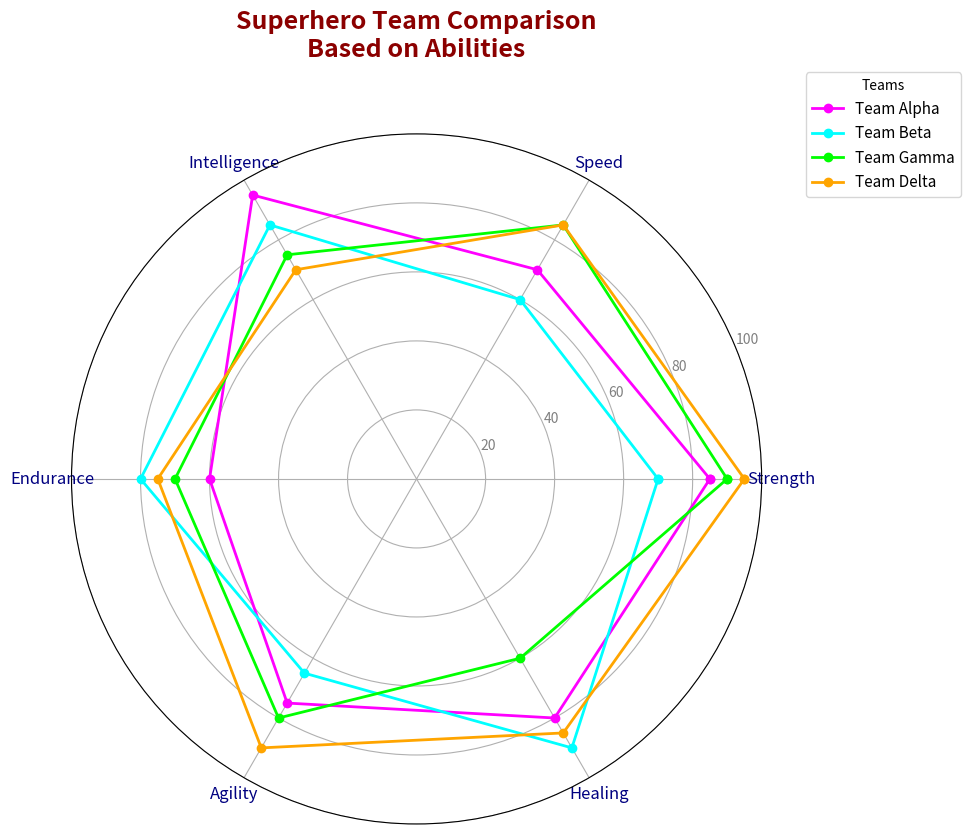

This figure's Python source:
import numpy as np
import matplotlib.pyplot as plt

categories = ['Strength', 'Speed', 'Intelligence', 'Endurance', 'Agility', 'Healing']
num_vars = len(categories)

team_abilities = {
    'Team Alpha': [85, 70, 95, 60, 75, 80],
    'Team Beta': [70, 60, 85, 80, 65, 90],
    'Team Gamma': [90, 85, 75, 70, 80, 60],
    'Team Delta': [95, 85, 70, 75, 90, 85]
}

angles = np.linspace(0, 2 * np.pi, num_vars, endpoint=False).tolist()
angles += angles[:1]

fig, ax = plt.subplots(figsize=(10, 10), subplot_kw=dict(polar=True))

custom_colors = ['magenta', 'cyan', 'lime', 'orange']

for (team, abilities), color in zip(team_abilities.items(), custom_colors):
    abilities += abilities[:1]
    ax.plot(angles, abilities, color=color, linewidth=2, marker='o', label=team)

plt.xticks(angles[:-1], categories, color='navy', size=12)
ax.set_ylim(0, 100)
plt.yticks([20, 40, 60, 80, 100], ["20", "40", "60", "80", "100"], color="grey", size=10)

plt.title('Superhero Team Comparison\nBased on Abilities', size=18, color='darkred', y=1.1, weight='bold')
ax.legend(loc='upper right', bbox_to_anchor=(1.3, 1.1), fontsize=11, title='Teams')

plt.tight_layout()
plt.show()
